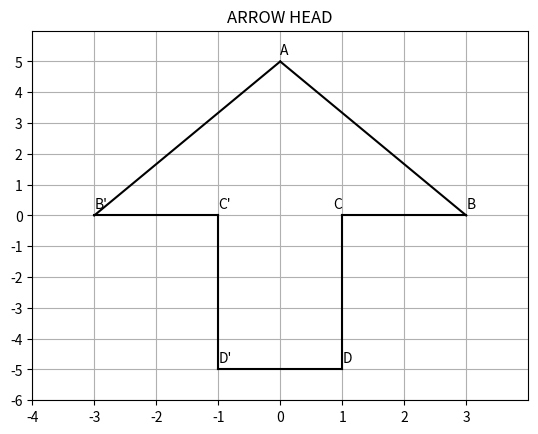

Here is the Python script that generated this plot:
import numpy as np
import matplotlib.pyplot as plt

def line_gen(A,B):
    len =10
    dim = A.shape[0]
    x_AB = np.zeros((dim,len))
    lam_1 = np.linspace(0,1,len)
    for i in range(len):
        temp1 = A + lam_1[i]*(B-A)
        x_AB[:,i]= temp1.T
    return x_AB
# Representing the point vectors using numpy array.
A = np.array([0,5])
B = np.array([3,0])
C = np.array([1,0])
D = np.array([1,-5])
# Reflection matrix used to find the points of reflection about y axis.
Ref_M = np.array([[-1,0],[0,1]])

B_r = B@(Ref_M)
C_r = C@(Ref_M)
D_r = D@(Ref_M)

#Generating lines
x_AB = line_gen(A,B)
x_BC = line_gen(B,C)
x_CD = line_gen(C,D)
x_DD_r = line_gen(D,D_r)
x_D_rC_r = line_gen(D_r,C_r)
x_C_rB_r = line_gen(C_r,B_r)
x_B_rA = line_gen(B_r,A)

#Plotting the lines
plt.grid()


plt.plot(x_AB[0,:],x_AB[1,:],'k')
plt.plot(x_BC[0,:],x_BC[1,:],'k')
plt.plot(x_CD[0,:],x_CD[1,:],'k')
plt.plot(x_DD_r[0,:],x_DD_r[1,:],'k')
plt.plot(x_D_rC_r[0,:],x_D_rC_r[1,:],'k')
plt.plot(x_C_rB_r[0,:],x_C_rB_r[1,:],'k')
plt.plot(x_B_rA[0,:],x_B_rA[1,:],'k')

#Annotating the points.

plt.annotate("A",A,xytext=(0,5),textcoords="offset points")
plt.annotate("B",B,xytext=(0,5),textcoords="offset points")
plt.annotate("C",C,xytext=(0,5),textcoords="offset points",ha = 'right')
plt.annotate("D",D,xytext=(0,5),textcoords="offset points")
plt.annotate("B'",B_r,xytext=(0,5),textcoords="offset points")
plt.annotate("C'",C_r,xytext=(0,5),textcoords="offset points",ha = 'left')
plt.annotate("D'",D_r,xytext=(0,5),textcoords="offset points")
#scale and range for clear visibility.
plt.xlim([-4,4])
plt.ylim([-6,6])
plt.xticks(range(-4,4,1))
plt.yticks(range(-6,6,1))
plt.title('ARROW HEAD')
plt.show()
